Labelled photos from "Parkinsons-disease-prediction-using-CNN-main", an image-classification folder in AmanK1203/Parkinsons-disease. The possible labels are: healthy, Parkinsons.

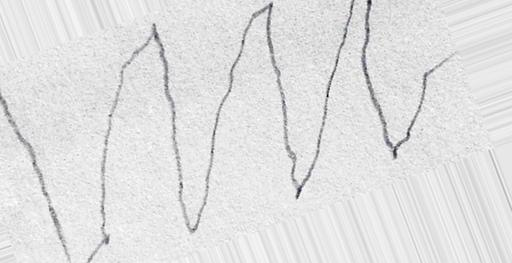
Label: Parkinsons

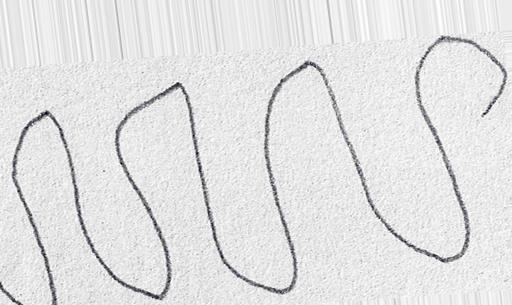
Label: healthy

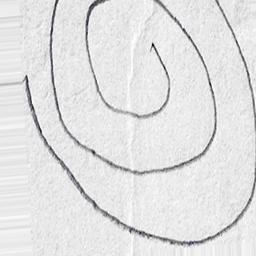
Label: healthy

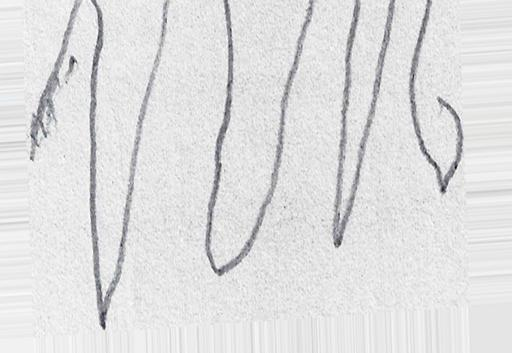
Label: Parkinsons

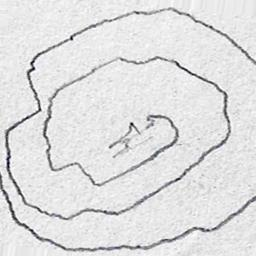
Label: Parkinsons

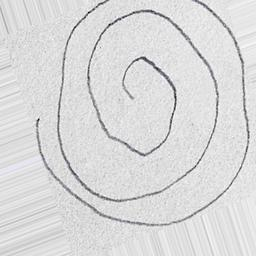
Label: healthy
